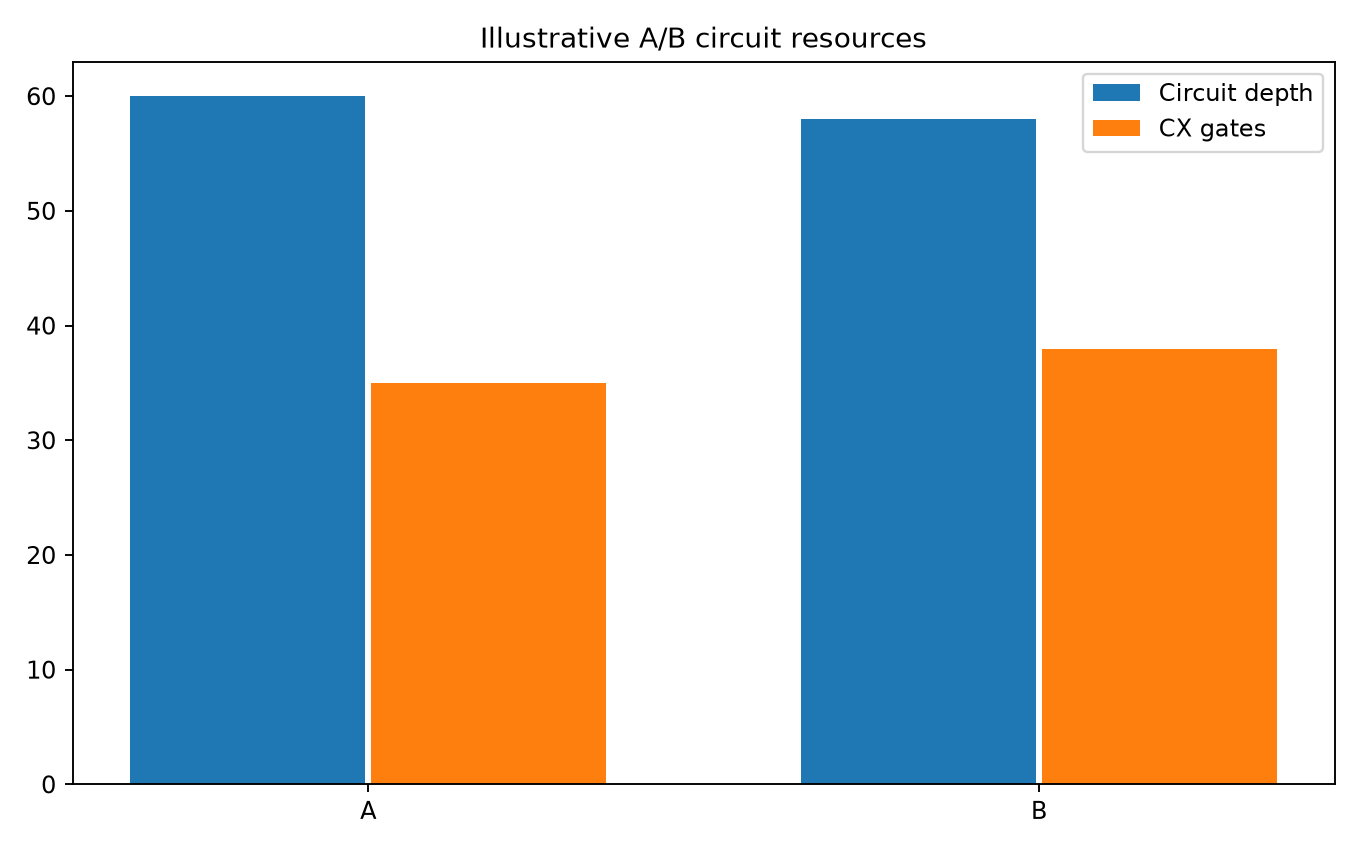

Values plotted in this chart, from the file beside it:
processor, physical_qubits, depth, cx_gates, two_qubit_gates, explicit_swaps, circuit_width, reference_depth, reference_cx, depth_overhead, cx_overhead
A, 5, 60, 35, 35, 0, 5, 30, 20, 30, 15
B, 7, 58, 38, 38, 0, 7, 30, 20, 28, 18
